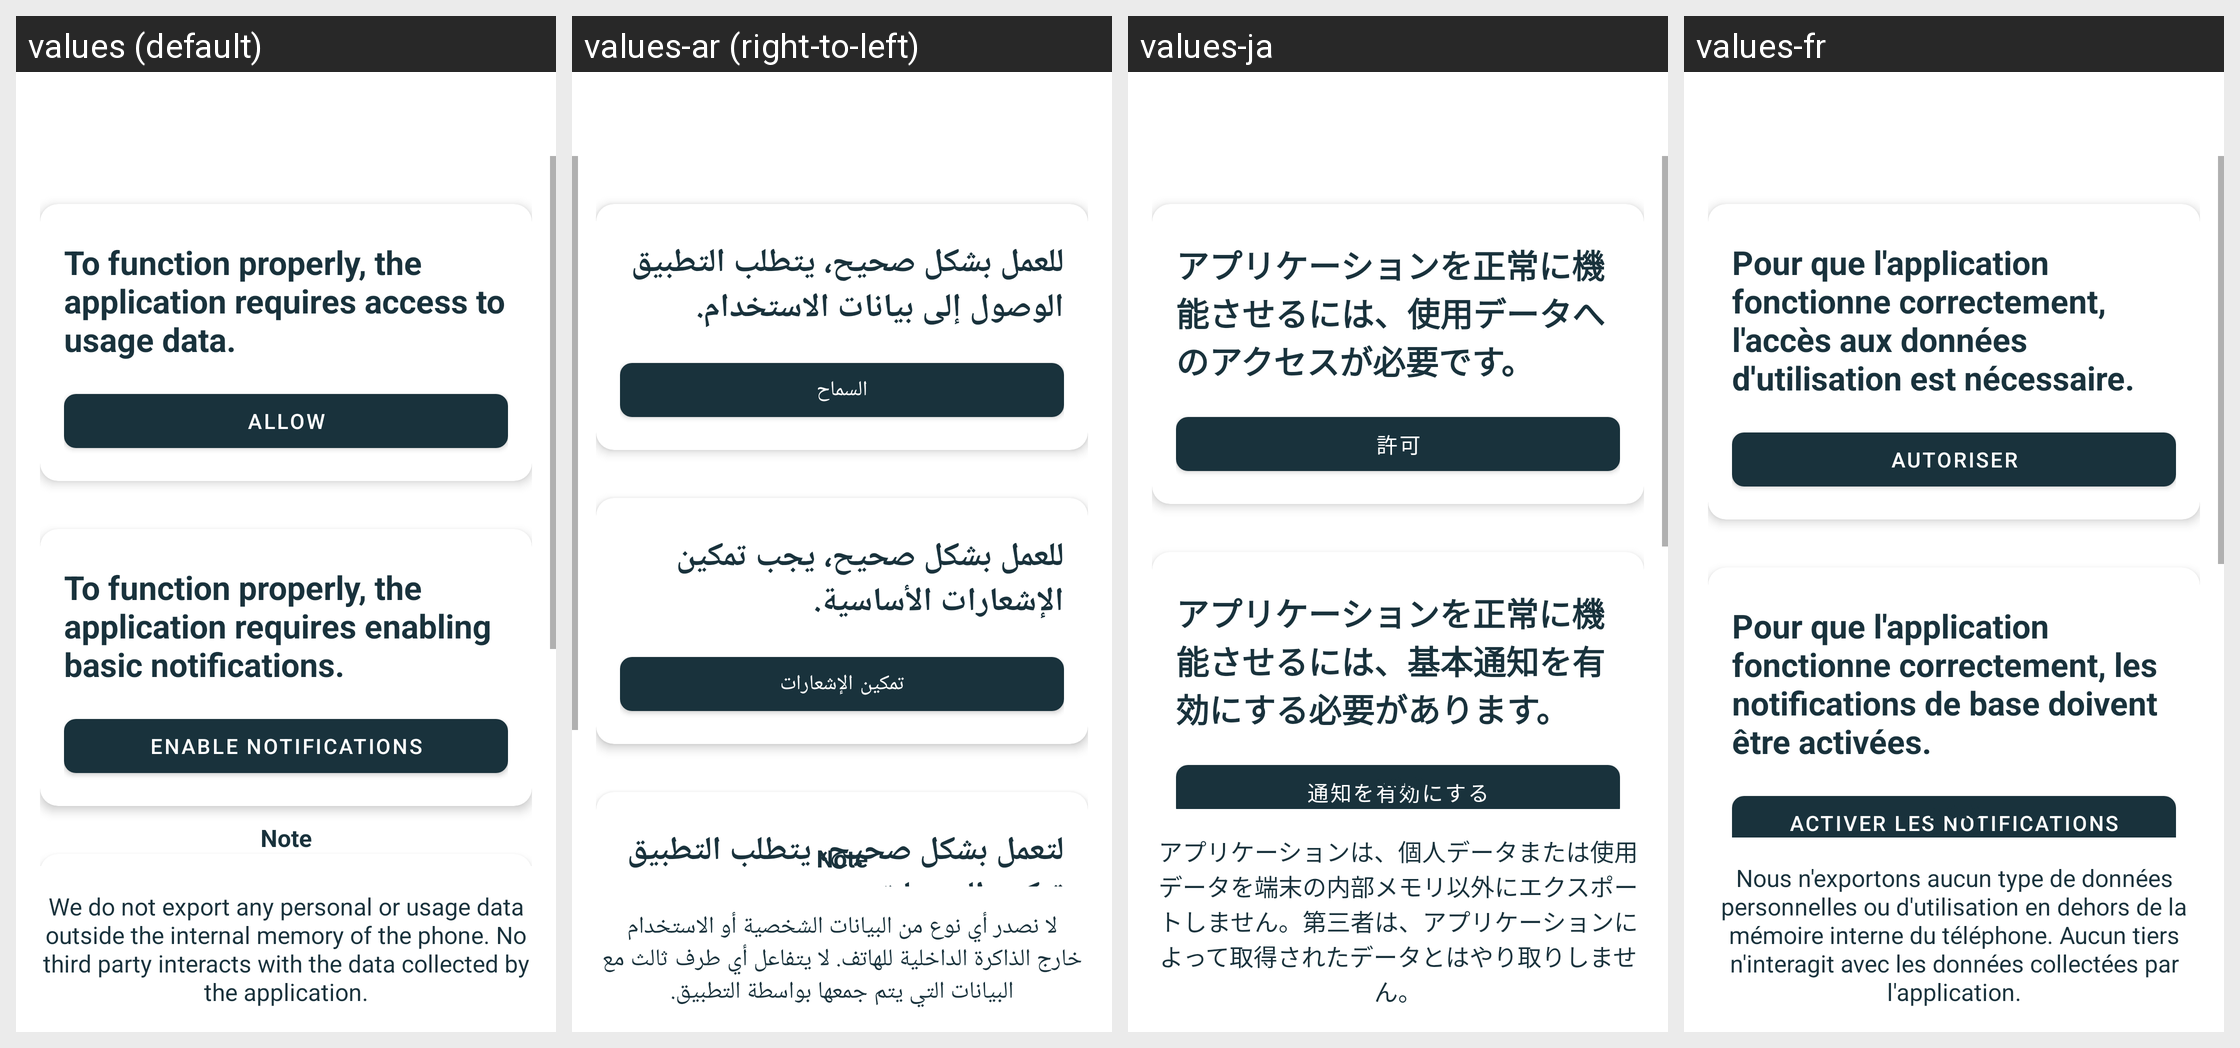

The same Android screen rendered under several of its app's locales, left to right. List the strings drawn on it with the default value and each locale's translation.
Android screen res/layout/activity_start.xml rendered under 4 locales, left to right: values (default), values-ar (right-to-left), values-ja, values-fr. Device: Nexus 5 (rendered at 1080×1920; each locale shown at half size, 540×960, under a caption strip naming it); theme Theme.SaveYourTime.
Other locales in the repository, not shown: values-de, values-es, values-it, values-pt, values-ru.
Strings drawn on this screen, with the default value and each locale's value (text and hints the layout hard-codes, and strings that could not be matched under every locale, appear in the picture but are not listed):

start_disclaimer
  values: To function properly, the application requires access to usage data.
  values-ar: للعمل بشكل صحيح، يتطلب التطبيق الوصول إلى بيانات الاستخدام.
  values-ja: アプリケーションを正常に機能させるには、使用データへのアクセスが必要です。
  values-fr: Pour que l'application fonctionne correctement, l'accès aux données d'utilisation est nécessaire.

allow_button
  values: Allow
  values-ar: السماح
  values-ja: 許可
  values-fr: Autoriser

start_disclaimer_notification
  values: To function properly, the application requires enabling basic notifications.
  values-ar: للعمل بشكل صحيح، يجب تمكين الإشعارات الأساسية.
  values-ja: アプリケーションを正常に機能させるには、基本通知を有効にする必要があります。
  values-fr: Pour que l'application fonctionne correctement, les notifications de base doivent être activées.

allow_button_notification
  values: Enable Notifications
  values-ar: تمكين الإشعارات
  values-ja: 通知を有効にする
  values-fr: Activer les notifications

privacy_disclaimer_prefix
  values: Note
  values-ar: Note  [not translated; the default value is used]
  values-ja: Note  [not translated; the default value is used]
  values-fr: Note  [not translated; the default value is used]

privacy_disclaimer
  values: We do not export any personal or usage data outside the internal memory of the phone. No third party interacts with the data collected by the application.
  values-ar: لا نصدر أي نوع من البيانات الشخصية أو الاستخدام خارج الذاكرة الداخلية للهاتف. لا يتفاعل أي طرف ثالث مع البيانات التي يتم جمعها بواسطة التطبيق.
  values-ja: アプリケーションは、個人データまたは使用データを端末の内部メモリ以外にエクスポートしません。第三者は、アプリケーションによって取得されたデータとはやり取りしません。
  values-fr: Nous n'exportons aucun type de données personnelles ou d'utilisation en dehors de la mémoire interne du téléphone. Aucun tiers n'interagit avec les données collectées par l'application.
